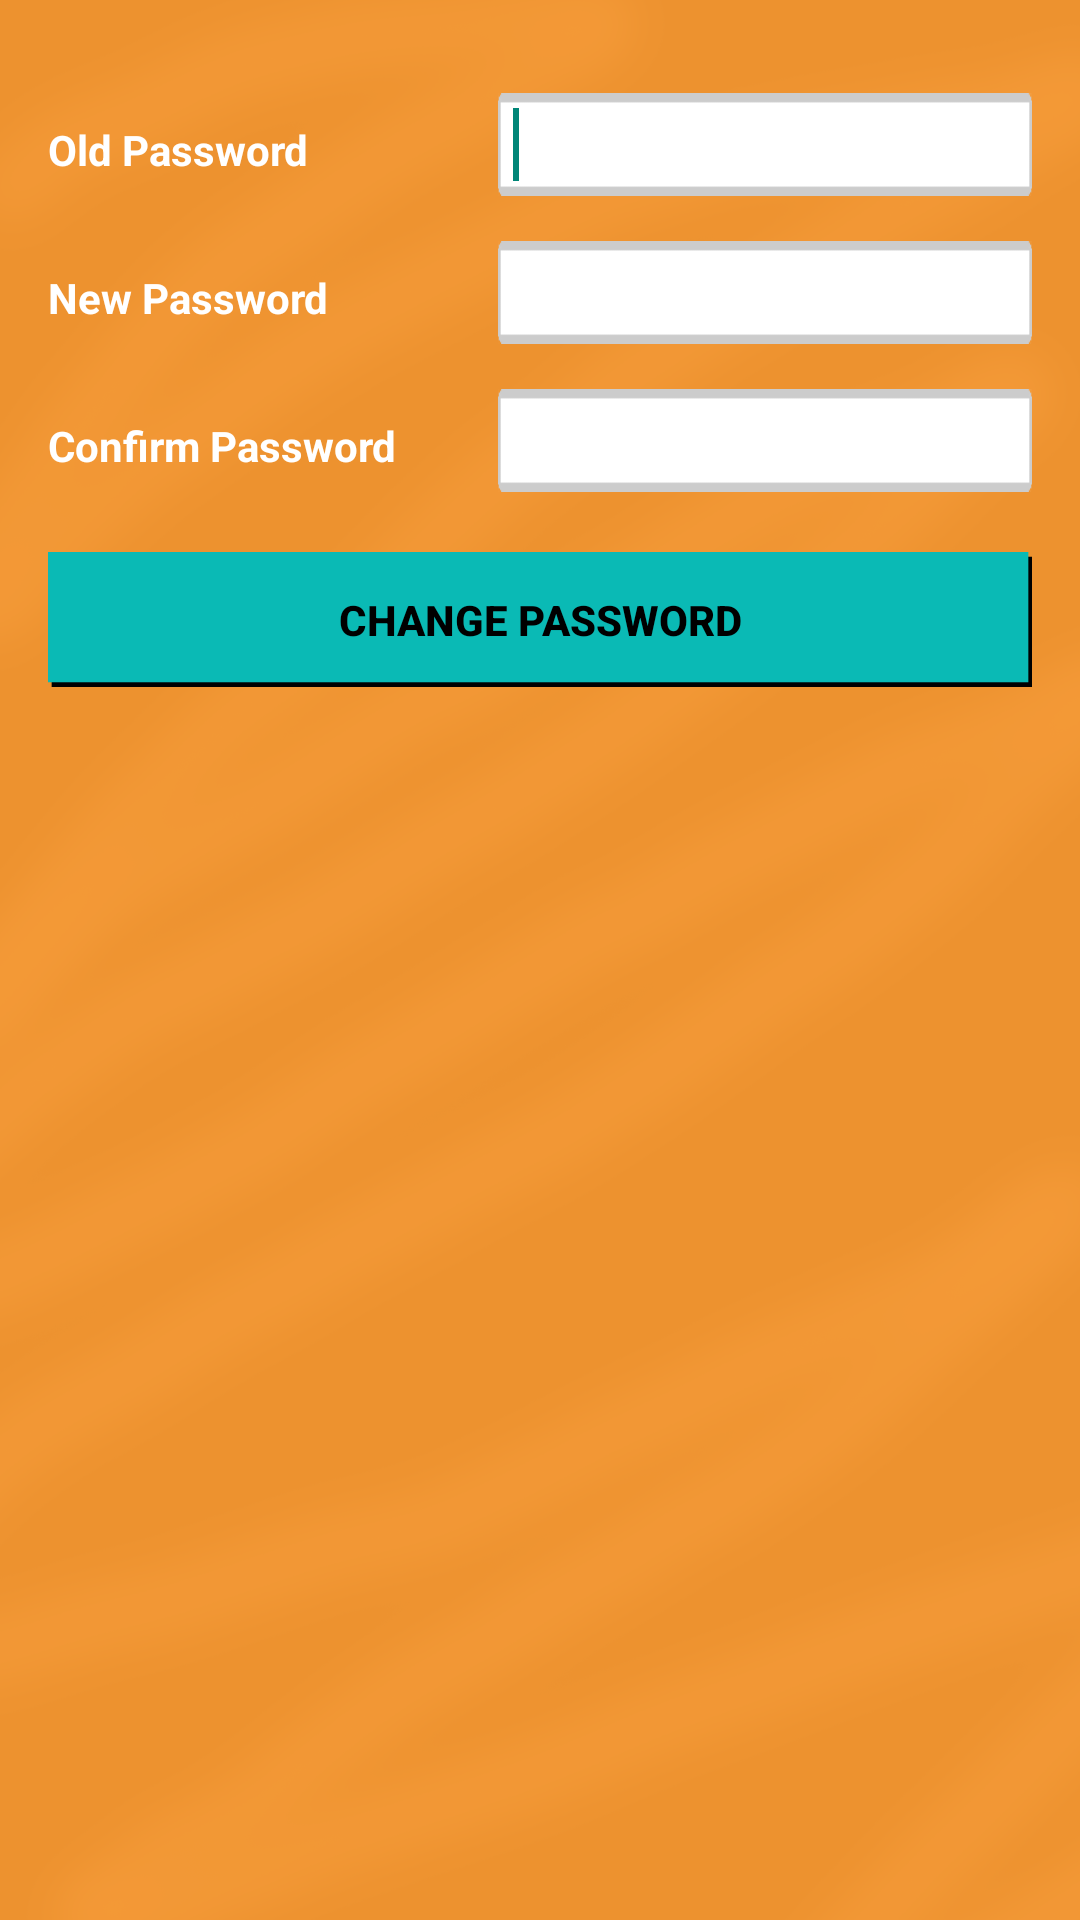

The Android layout XML behind this screen, and the referenced resources:
<!-- AndroidManifest.xml: application theme AppTheme -->
<!-- res/layout/activity_cambia_password.xml -->
<LinearLayout xmlns:android="http://schemas.android.com/apk/res/android"
    xmlns:tools="http://schemas.android.com/tools"
    android:id="@+id/cambiapasslayout"
    android:layout_width="match_parent"
    android:layout_height="match_parent"
    android:background="@drawable/sfondo_potrait_no"
    android:orientation="vertical"
    android:paddingBottom="@dimen/activity_vertical_margin"
    android:paddingLeft="@dimen/activity_horizontal_margin"
    android:paddingRight="@dimen/activity_horizontal_margin"
    android:paddingTop="@dimen/activity_vertical_margin"
    tools:context="it.unisa.mathchallenger.ActivityCambiaPassword$PlaceholderFragment" >

    <LinearLayout
        android:layout_width="match_parent"
        android:layout_height="wrap_content"
        android:layout_marginTop="15dp" >

        <TextView
            android:id="@+id/visualizzaUsernameProprioTV"
            android:layout_width="150dp"
            android:layout_height="wrap_content"
            android:text="@string/cambio_pass_vecchia"
            android:textColor="@color/White"
            android:textStyle="bold" />

        <EditText
            android:id="@+id/vecchia_pass_text"
            android:layout_width="0dp"
            android:layout_height="wrap_content"
            android:layout_weight="1"
            android:background="@drawable/textfield"
            android:ems="10"
            android:inputType="textPassword"
            android:padding="5dp" >

            <requestFocus />
        </EditText>

    </LinearLayout>

    <LinearLayout
        android:layout_width="match_parent"
        android:layout_height="wrap_content"
        android:layout_marginTop="15dp" >

        <TextView
            android:id="@+id/VisualizzaUsernameAvversarioTV"
            android:layout_width="150dp"
            android:layout_height="wrap_content"
            android:text="@string/cambio_pass_nuova_tv"
            android:textColor="@color/White"
            android:textStyle="bold" />

        <EditText
            android:id="@+id/pass1_cambia_text"
            android:layout_width="0dp"
            android:layout_height="wrap_content"
            android:layout_weight="1"
            android:background="@drawable/textfield"
            android:ems="10"
            android:inputType="textPassword"
            android:padding="5dp" />

    </LinearLayout>

    <LinearLayout
        android:layout_width="match_parent"
        android:layout_height="wrap_content"
        android:layout_marginTop="15dp" >

        <TextView
            android:id="@+id/tv_partite_pareggiate"
            android:layout_width="150dp"
            android:layout_height="wrap_content"
            android:text="@string/cambia_password_conferma_tv"
            android:textColor="@color/White"
            android:textStyle="bold" />

        <EditText
            android:id="@+id/pass2_cambia_text"
            android:layout_width="0dp"
            android:layout_height="wrap_content"
            android:layout_weight="1"
            android:background="@drawable/textfield"
            android:ems="10"
            android:inputType="textPassword"
            android:padding="5dp" />

    </LinearLayout>

    <Button
        android:id="@+id/button_crea_casuale"
        android:layout_width="fill_parent"
        android:layout_height="45dp"
        android:layout_marginTop="20dp"
        android:background="@drawable/button_style"
        android:onClick="onClickCambiaPassword"
        android:text="@string/action_cambia_password_menu"
        android:textColor="@color/black"
        android:textStyle="bold" />

</LinearLayout>
<!-- resources referenced by this layout -->
<resources>
  <color name="White">#ffffff</color>
  <color name="black">#000</color>
  <dimen name="activity_horizontal_margin">16dp</dimen>
  <dimen name="activity_vertical_margin">16dp</dimen>
  <!-- drawable button_style (drawable-xhdpi) -->
  <selector xmlns:android="http://schemas.android.com/apk/res/android">
      
      <item android:state_pressed="true" android:drawable="@drawable/barra_utenti_premuta"></item>
      
      <item android:drawable="@drawable/barra_utenti"></item>
  </selector>
  <!-- drawable sfondo_potrait_no: png bitmap (drawable-xxhdpi, 241026 bytes) -->
  <!-- drawable textfield: png bitmap (drawable-xhdpi, 628 bytes) -->
  <string name="action_cambia_password_menu">Change password</string>
  <string name="cambia_password_conferma_tv">Confirm Password</string>
  <string name="cambio_pass_nuova_tv">New Password</string>
  <string name="cambio_pass_vecchia">Old Password</string>
  <style name="AppTheme" parent="AppBaseTheme">
          
      </style>
  <!-- drawable barra_utenti_premuta: png bitmap (drawable-xxhdpi, 1371 bytes) -->
  <!-- drawable barra_utenti: png bitmap (drawable-xxhdpi, 1377 bytes) -->
  <style name="AppBaseTheme" parent="Theme.AppCompat.Light">
          
      </style>
</resources>
